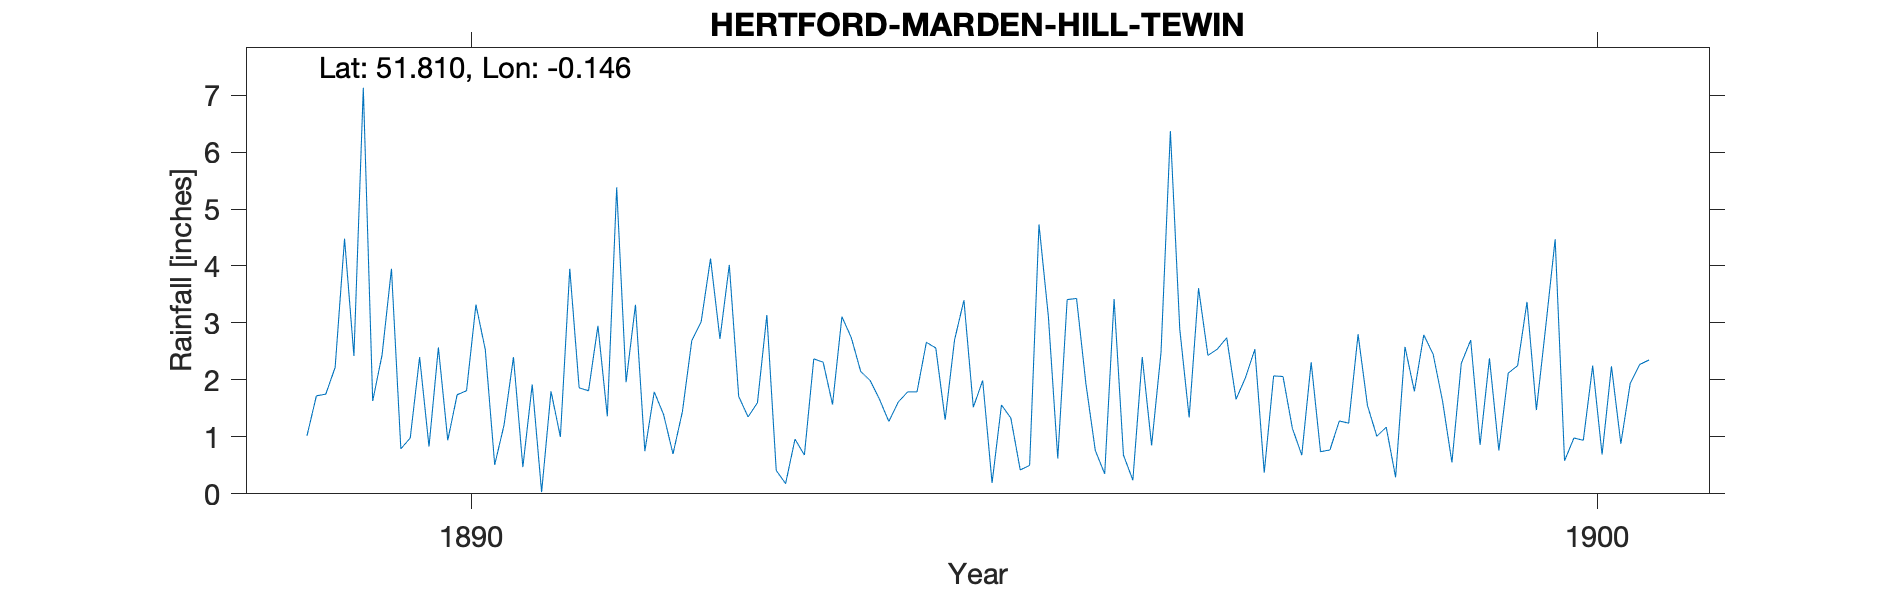

Source data for this figure (header and first rows):
HERTFORD-MARDEN-HILL-TEWIN, , , , , , , , , , , , , , , , , , , , , , , 
Grid ref, TL279140, Long, -0.1462, Lat, 51.81, Elevation, 257, ft, , , , , , , , , , , , , , , 
Station no, RR2129, , , , , , , , , , , , , , , , , , , , , , 
, 1880, 1881, 1882, 1883, 1884, 1885, 1886, 1887, 1888, 1889, 1890, 1891, 1892, 1893, 1894, 1895, 1896, 1897, 1898, 1899, 1900, 1901, 1902
January, , , , , , , , , , 1.02, 2.4, 1.92, 0.75, 1.6, 1.99, 1.99, 0.76, 2.43, 0.74, 2.45, 2.94, , 
February, , , , , , , , , , 1.72, 0.83, 0.03, 1.79, 3.14, 1.66, 0.19, 0.35, 2.54, 0.77, 1.63, 4.47, , 
March, , , , , , , , , , 1.75, 2.57, 1.8, 1.39, 0.41, 1.27, 1.56, 3.42, 2.74, 1.28, 0.55, 0.58, , 
April, , , , , , , , , , 2.22, 0.94, 1, 0.7, 0.18, 1.61, 1.33, 0.68, 1.66, 1.24, 2.29, 0.98, , 
May, , , , , , , , , , 4.48, 1.74, 3.95, 1.44, 0.96, 1.79, 0.42, 0.24, 2.04, 2.8, 2.7, 0.94, , 
June, , , , , , , , , , 2.42, 1.81, 1.86, 2.69, 0.68, 1.79, 0.5, 2.4, 2.54, 1.55, 0.86, 2.25, , 
July, , , , , , , , , , 7.13, 3.32, 1.81, 3.02, 2.37, 2.66, 4.73, 0.85, 0.37, 1.01, 2.38, 0.69, , 
August, , , , , , , , , , 1.63, 2.53, 2.95, 4.13, 2.31, 2.56, 3.11, 2.48, 2.07, 1.17, 0.76, 2.24, , 
September, , , , , , , , , , 2.44, 0.51, 1.36, 2.72, 1.57, 1.3, 0.62, 6.37, 2.06, 0.29, 2.12, 0.88, , 
October, , , , , , , , , , 3.95, 1.21, 5.38, 4.02, 3.11, 2.7, 3.41, 2.89, 1.15, 2.58, 2.25, 1.94, , 
November, , , , , , , , , , 0.79, 2.4, 1.96, 1.71, 2.74, 3.4, 3.43, 1.34, 0.68, 1.8, 3.37, 2.27, , 
December, , , , , , , , , , 0.98, 0.47, 3.32, 1.35, 2.15, 1.52, 1.93, 3.61, 2.31, 2.79, 1.47, 2.35, , 
Total, , , , , , , , , , 30.53, 20.73, 27.34, 25.71, 21.22, 24.25, 23.22, 25.39, 22.59, 18.02, 22.83, 22.53, , 
